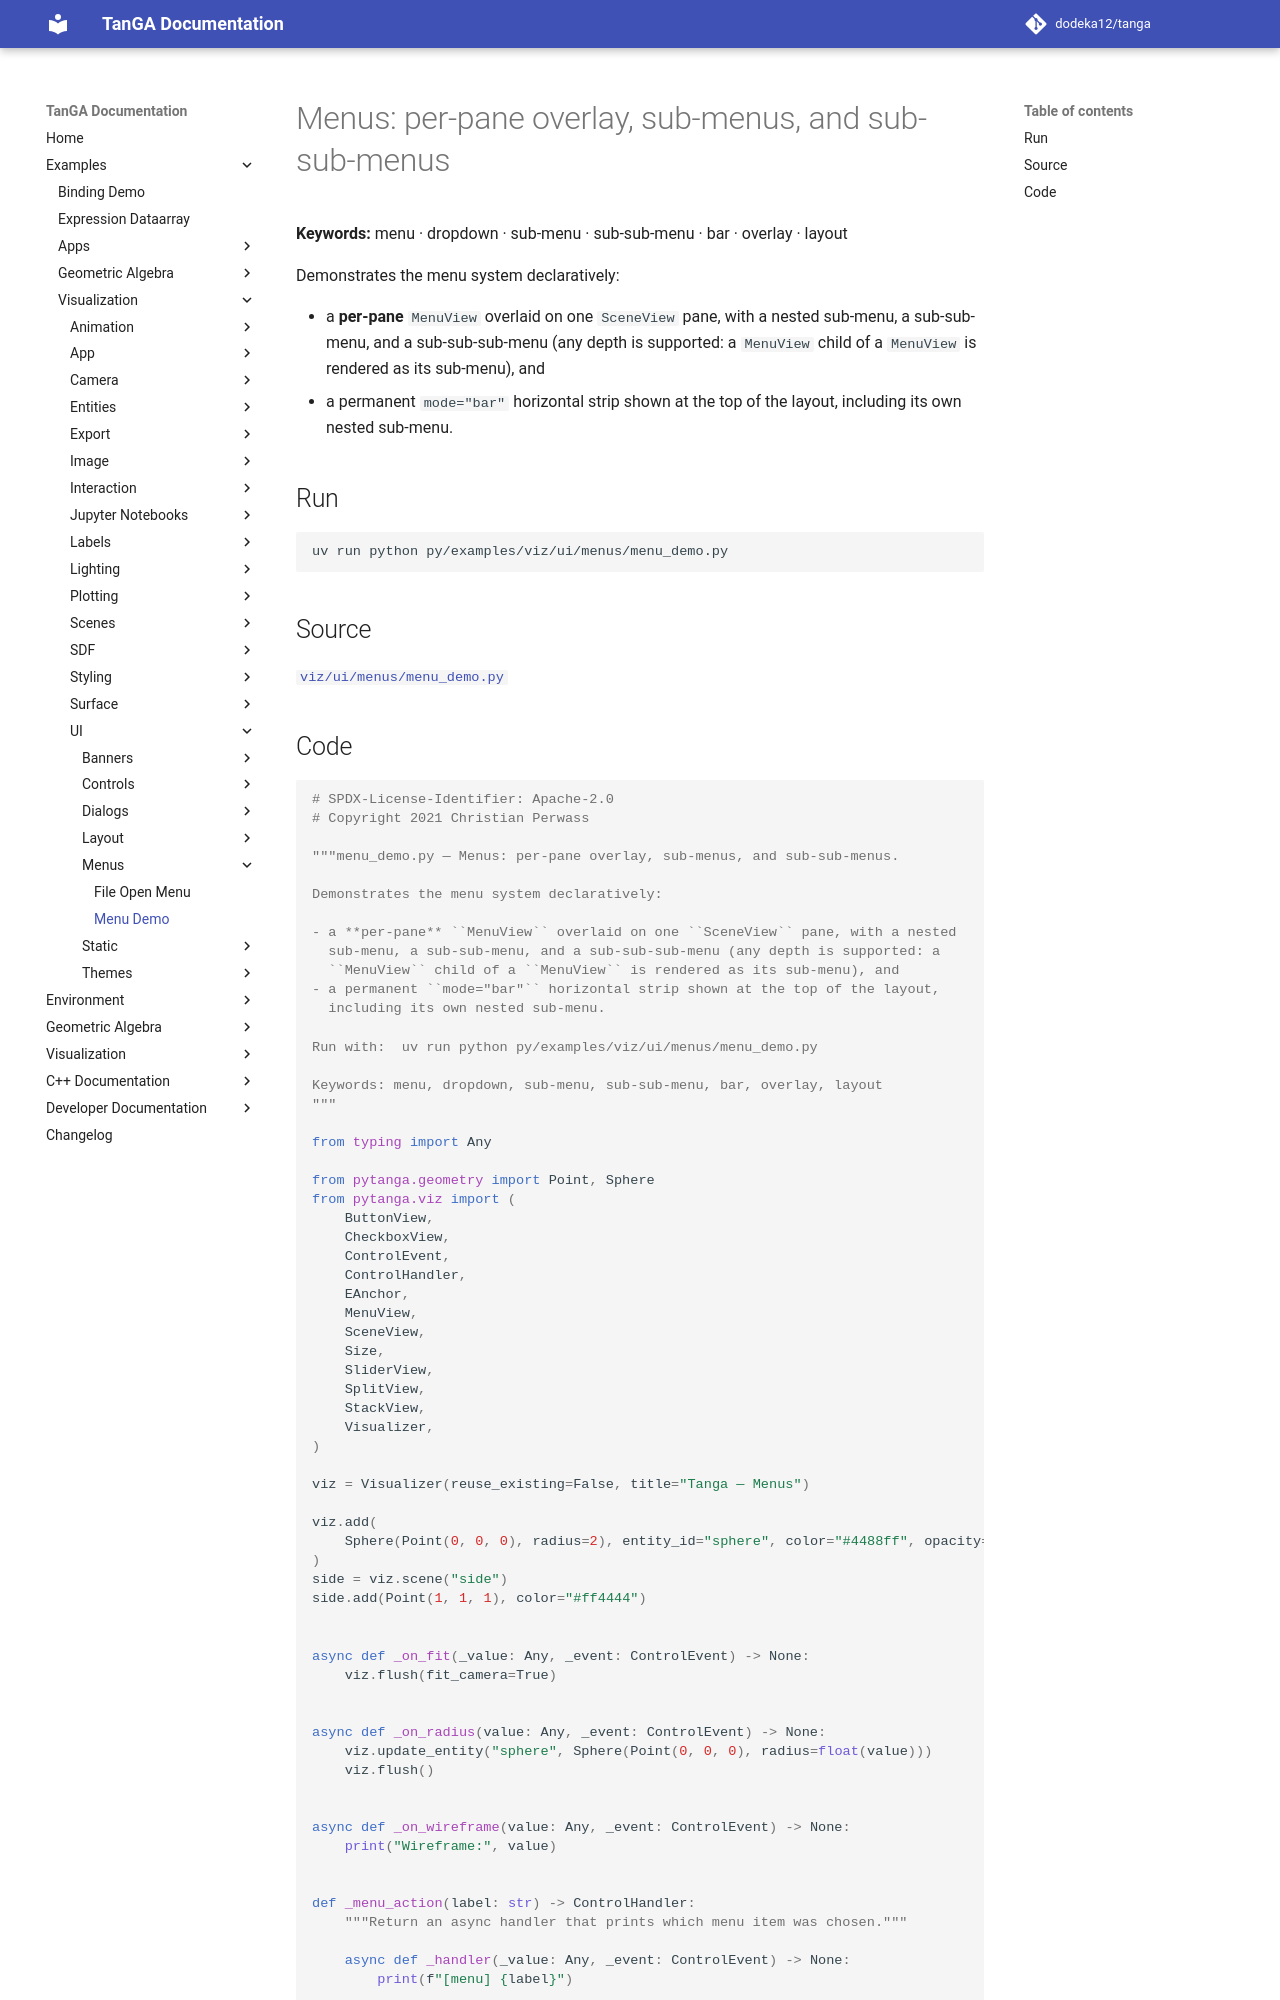

repository: dodeka12/tanga · page: v2.28.0/py/examples/viz/ui/menus/menu_demo/index.html · generator: mkdocs

# Menus: per-pane overlay, sub-menus, and sub-sub-menus

**Keywords:** menu · dropdown · sub-menu · sub-sub-menu · bar · overlay · layout

Demonstrates the menu system declaratively:

- a **per-pane** `MenuView` overlaid on one `SceneView` pane, with a nested
  sub-menu, a sub-sub-menu, and a sub-sub-sub-menu (any depth is supported: a
  `MenuView` child of a `MenuView` is rendered as its sub-menu), and
- a permanent `mode="bar"` horizontal strip shown at the top of the layout,
  including its own nested sub-menu.

## Run

```bash
uv run python py/examples/viz/ui/menus/menu_demo.py
```

## Source

[`viz/ui/menus/menu_demo.py`](https://github.com/dodeka12/tanga/blob/main/py/examples/viz/ui/menus/menu_demo.py)
